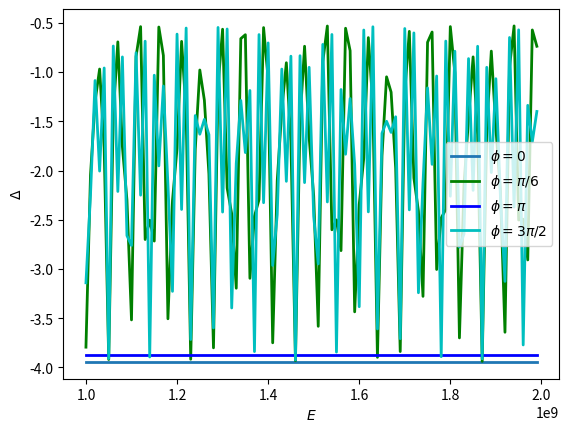

Here is the Python script that generated this plot:
import numpy as np
from numpy import linalg as LA
from scipy import linalg as SLA
import time
import matplotlib.pyplot as plt
import matplotlib

def mulvec(a,b):
	return np.einsum('ik,k->i',a,b)

def mulmul(a,b):
	return np.einsum ('ik,kj->ij',a,b)

def mulmul3(a,b,c):
	return np.einsum('ik,kj,jm->im',a,b,c)

# Inner Product for Complex Vectors (numpy provides only for the real ones)

def vectorLength(vector):
	suma = 0
	for i in range(0, len(vector)):
		suma += vector[i] ** 2
	return np.sqrt(suma)

def dotpr(v1,v2):
	v2 = np.conjugate(v2)
	return np.inner(v1,v2)

def outerpr(v1,v2):
	v1 = np.conjugate(v1)
	return np.outer(v1,v2)


#                                           PARAMETERS

# Mixing angles (sth- sinus 2*theta, cth- cosinus 2*theta)

sth13 = np.sqrt(0.0219)
sth23 = np.sqrt(0.304)
sth12 = np.sqrt(0.5)

cth13 = np.sqrt(1 - sth13 ** 2)
cth23 = np.sqrt(1 - sth23 ** 2)
cth12= np.sqrt(1 - sth12 ** 2)

STH13 = np.sqrt((1 - cth13) / 2)
STH23 = np.sqrt((1 - cth23) / 2)
STH12 = np.sqrt((1 - cth12) / 2)

CTH13 = np.sqrt((1 + cth13) / 2)
CTH23 = np.sqrt((1 + cth23) / 2)
CTH12 = np.sqrt((1 + cth12) / 2)

print("STH13:{}".format(STH13))
print("STH23:{}".format(STH23))
print("STH12:{}".format(STH12))

print("CTH13:{}".format(CTH13))
print("CTH23:{}".format(CTH23))
print("CTH12:{}".format(CTH12))


# The mass squares

m21 = 7.53 * 10
m32 = 2.44 * 10 ** (3)
m31 = m21 + m32

# The indivudal masses

m1 = 5.0 * 10 ** (6)
m2 = m1 + m21
m3 = m2 + m32

# The remaining parameters

En = 10 ** 9 # energy of the neutrino
VCC = 0.1 # charge-current potential
h = 0.1
phases = [0, np.pi/6, np.pi/4, np.pi/3, np.pi/2, np.pi, 3 * np.pi/2]
delta = 0



#                                           MIXING MATRIX


Mixing = [[0 for i in range(0,3)] for j in range(0,3)] # empty 3-dimensional matrix

Mixing[0][0] = CTH12 * CTH13
Mixing[0][1] = STH12 * CTH13
Mixing[2][2] = CTH13 * CTH23

#                                           HAMILTONIAN

# a) Kinetic part of Hamiltonian (in the mass basis)

Kinetic = [[0 for i in range(0,3)] for j in range(0,3)] # empty 3-dimensional matrix

#Kinetic[0][0] = m21
#Kinetic[1][1] = m31



# b) Potential part of the Hamiltonian (in the flavour basis)

Potential = [[0 for i in range(0,3)] for j in range(0,3)] # empty 3-dimensional matrix

Potential[0][0] = VCC
Kinetic = np.asarray(Kinetic)

# 												OBSERVABLES

# Parameters
 
BigCos = np.cos(2 * np.pi / 5)
LittleCos = np.cos(np.pi / 5)
BigSin = np.sin(2 * np.pi / 5)
LittleSin = np.sin(np.pi / 5)

# Normalization constant

N = float(1) / float(np.sqrt(1 + LittleCos))

# Vectors

v1 = N * np.asarray([np.sqrt(LittleCos),1,0])
v2 = N * np.asarray([np.sqrt(LittleCos),-LittleCos,LittleSin])
v3 = N * np.asarray([np.sqrt(LittleCos),BigCos,-BigSin])
v4 = N * np.asarray([np.sqrt(LittleCos),BigCos, BigSin])
v5 = N * np.asarray([np.sqrt(LittleCos),-LittleCos,-LittleSin])

# Rotation

VectorSimple = np. asarray([1,0,0])
InitElectr = np.asarray([CTH12 * CTH13, STH12 * CTH13, STH13 * np.exp(-1j * delta)])

# The cross product of vectors - the value is the sin of the rotation angle

crossProduct = np.cross(InitElectr, VectorSimple)

# The coordinates of the cross product

w1 = crossProduct[0]
w2 = crossProduct[1]
w3 = crossProduct[2]

sinAlfa = vectorLength(crossProduct)

# The dot product of vectors - the value is the cos of the rotation angle

cosAlfa = np.dot(InitElectr, VectorSimple)

# Creation of the Rotation Matrix 

crossProductMatrix = np.asarray([[0, -w3, w2], [w3, 0, -w1], [-w2, w1, 0]])
rotationMatrix = np.identity(3) + crossProductMatrix + mulmul(crossProductMatrix, crossProductMatrix) * 1/(1 + cosAlfa)
rotationMatrixNew = np.linalg.inv(rotationMatrix)

# New vectors

v1New = mulvec(rotationMatrixNew, v1)
v2New = mulvec(rotationMatrixNew, v2)
v3New = mulvec(rotationMatrixNew, v3)
v4New = mulvec(rotationMatrixNew, v4)
v5New = mulvec(rotationMatrixNew, v5)

# Observables

A1 = -2 * np.outer(v1New,v1New) + np.identity(3)
A2 = -2 * np.outer(v2New,v2New) + np.identity(3)
A3 = -2 * np.outer(v3New,v3New) + np.identity(3)
A4 = -2 * np.outer(v4New,v4New) + np.identity(3)
A5 = -2 * np.outer(v5New,v5New) + np.identity(3)

#                                   UNITARY EVOLUTION

# Initial states:

start = time.time()
Evolution = []

t = 0.1

for j in range(len(phases)):
	delta = phases[j]
	print("faza:{}".format(delta))
	InitElectr = np.asarray([CTH12 * CTH13, STH12 * CTH13, STH13 * np.exp(-1j * delta)])
	InitMuon = np.asarray([-STH12 * CTH23 - CTH12 * STH23 * STH13 * np.exp(-1j * delta), \
	CTH12 * CTH23 - STH12 * STH23 * STH13 * np.exp(-1j * delta), STH23 * CTH13 ])
	InitTaon = np.asarray([STH12 * STH23 - CTH12 * CTH23 * STH13 * np.exp(-1j * delta), \
	-CTH12 * STH23 - STH12 * CTH23 * STH13 * np.exp(-1j * delta), CTH23 * CTH13])
	Mixing[0][2] = STH13 * np.exp(-1j * delta)

	Mixing[1][0] =-STH12 * CTH23 - CTH12 * STH23 * STH13 * np.exp(-1j * delta)
	Mixing[1][1] = CTH12 * CTH23 - STH12 * STH23 * STH13 * np.exp(-1j * delta)
	Mixing[1][2] = STH23 * CTH13

	Mixing[2][0] = STH12 * STH23 - CTH12 * CTH23 * STH13 * np.exp(-1j * delta)
	Mixing[2][1] = -CTH12 * STH23 - STH12 * CTH23 * STH13 * np.exp(-1j * delta)

	Evolution1 = []
	Energies = []
	for i in range(int(10**9), int(10**10/5), 10000000):
		print(i)
		En = i
		Kinetic[0][0] = En + m1/(2*En)
		Kinetic[1][1] = En + m2/(2*En)
		Kinetic[2][2] = En + m3/(2*En)
		KineticF = mulmul3(Mixing,Kinetic,np.conj(np.transpose(Mixing)))
		#factor = float(1) / float(2 * En)
		#KineticF = factor * np.asarray(KineticF)
		H = KineticF + Potential
		Energies.append(En)
		wykladnik = -1j * t * np.asarray(H)
		Unitary = SLA.expm(wykladnik)
		NewState = mulvec(Unitary,InitElectr)
		Density = outerpr(NewState,NewState)
		ExpW1 = np.trace(mulmul3(Density,A1,A2))
		ExpW2 = np.trace(mulmul3(Density,A2,A3))
		ExpW3 = np.trace(mulmul3(Density,A3,A4))
		ExpW4 = np.trace(mulmul3(Density,A4,A5))
		ExpW5 = np.trace(mulmul3(Density,A5,A1))
		suma = ExpW1 + ExpW2 + ExpW3 + ExpW4 + ExpW5
		Evolution1.append(suma)
	Evolution.append(Evolution1)

stop = time.time()
czas = stop - start
print("czas = {}".format(czas))



plt.plot(Energies,Evolution[0], linewidth = 2, label = "$\phi=0$")
plt.plot(Energies,Evolution[1],'g-',linewidth = 2,label = "$\phi = \pi/6$")
#plt.plot(Energies,Evolution[2],'r-',linewidth = 2,label = "$\phi = \pi/4$")
#plt.plot(Energies,Evolution[3],'m-',linewidth = 2,label = "$\phi = \pi/3$")
#plt.plot(Energies,Evolution[4],'y-',linewidth = 2,label = "$\phi = \pi/2$")
plt.plot(Energies,Evolution[5],'b-',linewidth = 2,label = "$\phi = \pi$")
plt.plot(Energies,Evolution[6],'c-',linewidth = 2,label = "$\phi = 3\pi/2$")
#plt.axhline(y = -3, color = 'black', linewidth = 3, hold = None)
ax1 = plt.subplot()
ax1.set_xlabel('$E$');
ax1.set_ylabel('$\Delta$');
plt.legend()
plt.show()